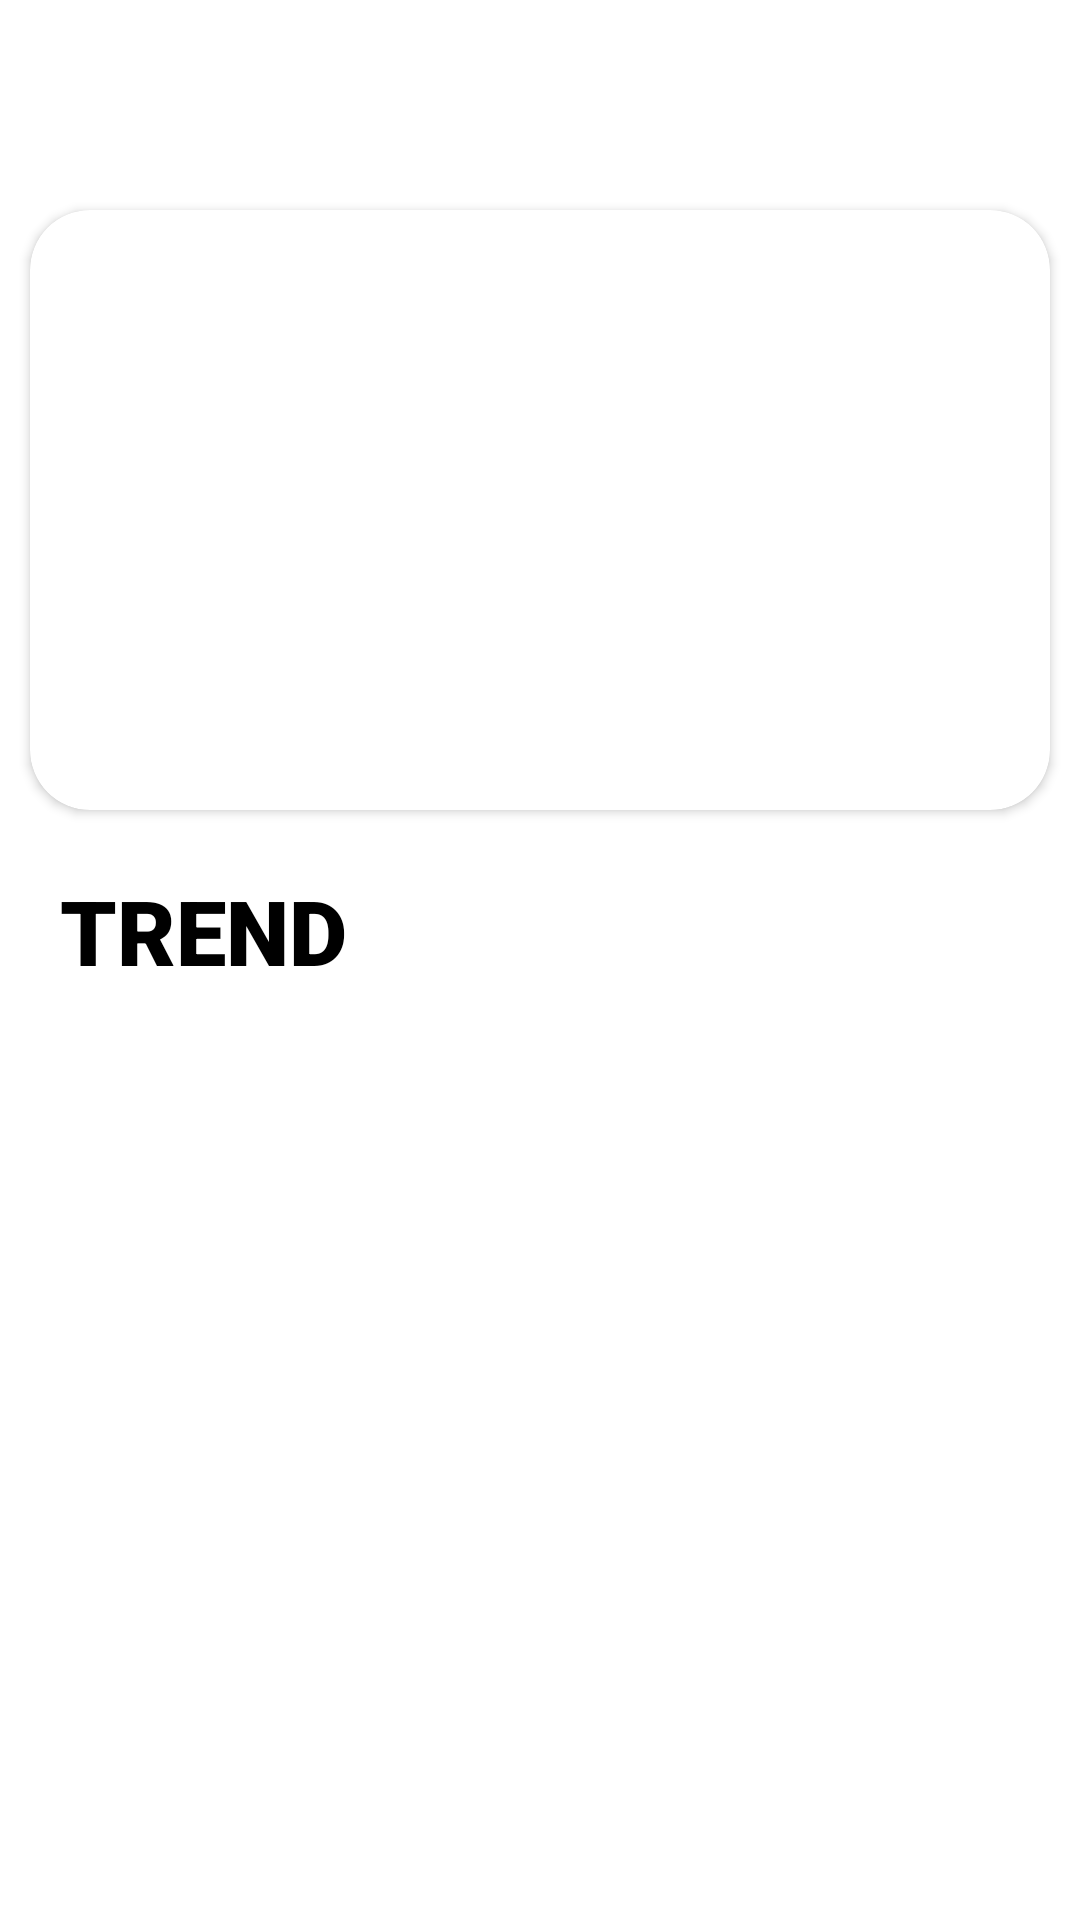

Android layout source for this screen:
<!-- AndroidManifest.xml: application theme Theme.MyApplication -->
<!-- res/layout/activity_main.xml -->
<?xml version="1.0" encoding="utf-8"?>
<androidx.core.widget.NestedScrollView
    xmlns:android="http://schemas.android.com/apk/res/android"
    xmlns:app="http://schemas.android.com/apk/res-auto"
    xmlns:tools="http://schemas.android.com/tools"
    android:id="@+id/main"
    android:background="@color/white"
    android:layout_width="match_parent"
    android:layout_height="match_parent"
    tools:context=".ui.main.MainActivity">

    <LinearLayout
        android:layout_width="match_parent"
        android:orientation="vertical"
        android:layout_height="match_parent">

        <RelativeLayout
            android:layout_width="match_parent"
            android:layout_height="60dp">

        </RelativeLayout>

        <androidx.cardview.widget.CardView
            android:layout_width="match_parent"
            android:layout_margin="10dp"
            app:cardCornerRadius="20dp"
            android:layout_height="200dp">

        </androidx.cardview.widget.CardView>
        <TextView
            android:layout_width="wrap_content"
            android:layout_height="wrap_content"
            android:text="TREND"
            android:textSize="30sp"
            android:gravity="center"
            android:layout_marginStart="20dp"
            android:textStyle="bold"
            android:fontFamily="sans-serif-black"
            android:textColor="@color/black"
            android:layout_marginTop="10dp"
            />
        <androidx.recyclerview.widget.RecyclerView
            android:id="@+id/jewelleryRecyclerView"
            android:layout_width="match_parent"
            android:layout_height="match_parent"
            app:layout_constraintTop_toTopOf="parent"
            android:layout_marginTop="20dp"
            app:layout_constraintBottom_toBottomOf="parent"
            app:layout_constraintStart_toStartOf="parent"
            app:layout_constraintEnd_toEndOf="parent"/>
    </LinearLayout>

</androidx.core.widget.NestedScrollView>
<!-- resources referenced by this layout -->
<resources>
  <color name="black">#FF000000</color>
  <color name="white">#FFFFFFFF</color>
  <style name="Theme.MyApplication" parent="Base.Theme.MyApplication" />
  <style name="Base.Theme.MyApplication" parent="Theme.Material3.DayNight.NoActionBar">
          
           <item name="colorPrimary">#F2EBC7</item>
      </style>
</resources>
